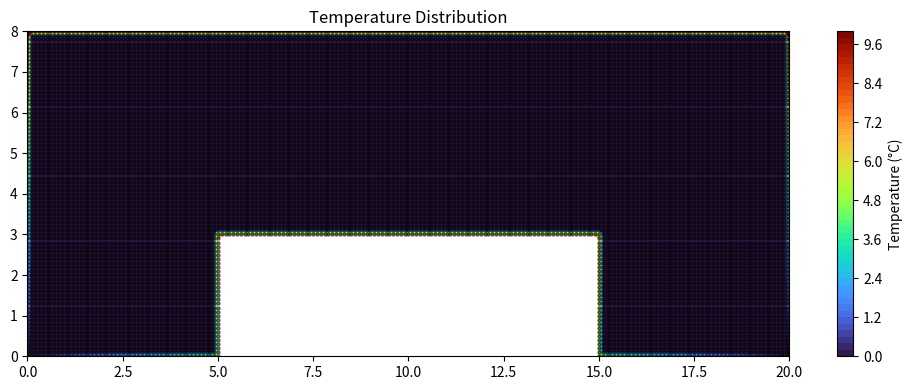

This figure's Python source:
"""
Lab 08
Question 1: Temperature distribution in a heat conductor
[redacted]
Purpose: Compute the steady-state temperature T(x, y) on a rectangular cut-out
         with specified boundary temperatures.
Outputs: Animated contour plot showing the temperature field as it converges.
"""

import numpy as np
import matplotlib.pyplot as plt
import matplotlib.animation as animation
import numpy.ma as ma

def is_boundary_point(x, y, eps=1e-12):
    """Return True if (x, y) lies on the boundary of the shape;
    False otherwise."""
    # AB
    if abs(y - 0) < eps and 0 <= x <= 5:
        return True
    # BC
    elif abs(x - 5) < eps and 0 <= y <= 3:
        return True
    # CD
    elif abs(y - 3) < eps and 5 <= x <= 15:
        return True
    # DE
    elif abs(x - 15) < eps and 0 <= y <= 3:
        return True
    # EF
    elif abs(y - 0) < eps and 15 <= x <= 20:
        return True
    # FG
    elif abs(x - 20) < eps and 0 <= y <= 8:
        return True
    # GH
    elif abs(y - 8) < eps and 0 <= x <= 20:
        return True
    # HA
    elif abs(x - 0) < eps and 0 <= y <= 8:
        return True
    else:
        return False


def boundary_T(x, y, eps = 1e-12):
    """Return boundary temperature T(x, y) based on the given edge conditions.
    if the point is in the interior set it to 0"""
    # AB
    if abs(y - 0) < eps and 0 <= x <= 5:
        return x
    # BC
    elif abs(x - 5) < eps and 0 <= y <= 3:
        return 5 + (2 / 3) * y
    # CD
    elif abs(y - 3) < eps and 5 <= x <= 15:
        return 7
    # DE
    elif abs(x - 15) < eps and 0 <= y <= 3:
        return 5 + (2 / 3) * y
    # EF
    elif abs(y - 0) < eps and 15 <= x <= 20:
        return 20 - x
    # FG
    elif abs(x - 20) < eps and 0 <= y <= 8:
        return (5 / 4) * y
    # GH
    elif abs(y - 8) < eps and 0 <= x <= 20:
        return 10
    # HA
    elif abs(x - 0) < eps and 0 <= y <= 8:
        return (5 / 4) * y
    else:
        return 0


if __name__ == "__main__":
    # grid spacing
    a = 0.1  # cm

    # define the empty Temp array T(x,y)
    x = np.arange(0, 20 + a, a)
    y = np.arange(0, 8 + a, a)
    cols, rows = len(x), len(y)
    T = np.zeros((rows, cols))

    # Cutout region: 5+dx ≤ x ≤ 15−dx, 0 ≤ y ≤ 3
    eps = 1e-9
    for i in range(cols):
        for j in range(rows):
            if (5 < x[i] < 15) and (0 <= y[j] < 3):
                T[j, i] = -1  # set the value of T in the cutout region -1
            else:
                T[j, i] = boundary_T(x[i], y[j])  # initialize the array with boundary conditions

    target = 1e-6  # celsius
    w = 0.9        # relaxation factor
    delta = 1.0
    iteration = 0

    # set up plot once
    X, Y = np.meshgrid(x, y)
    fig, ax = plt.subplots(figsize=(10, 4))
    T_masked = ma.masked_where(T == -1, T)
    contour = ax.contourf(X, Y, T_masked, levels=50, cmap="turbo")
    yy, xx = np.where(T != -1)
    ax.scatter(x[xx], y[yy], color='k', s=5, alpha=0.5, label="Grid Points")
    plt.colorbar(contour, label="Temperature (°C)")
    ax.set_title("Temperature Distribution")

    # ---- animation update ----
    def update(frame):
        global T, delta, iteration
        iteration += 1
        delta = 0.0
        for j in range(1, rows - 1):
            for i in range(1, cols - 1):
                if T[j, i] == -1 or boundary_T(x[i], y[j]) != 0:
                    continue

                oldT = T[j, i]
                T[j, i] = ((1 + w) * (T[j, i + 1] + T[j, i - 1] + T[j + 1, i] + T[j - 1, i]) / 4) - (w * oldT)
                d = abs(T[j, i] - oldT)
                if d > delta:
                    delta = d

        ax.clear()
        T_masked = ma.masked_where(T == -1, T)
        cp = ax.contourf(X, Y, T_masked, levels=50, cmap="turbo")
        ax.set_xlabel("x [cm]")
        ax.set_ylabel("y [cm]")
        ax.set_title("Temperature Distribution")
        ax.axis("equal")
        # # stop animation automatically
        # if delta < target:
        #     ani.event_source.stop()
        #     print(f"Converged after {iteration} iterations (ΔT={delta:.3e})")
        return []

    ani = animation.FuncAnimation(fig, update, frames=10000, interval=50, blit=False)
    plt.tight_layout()
    plt.show()
